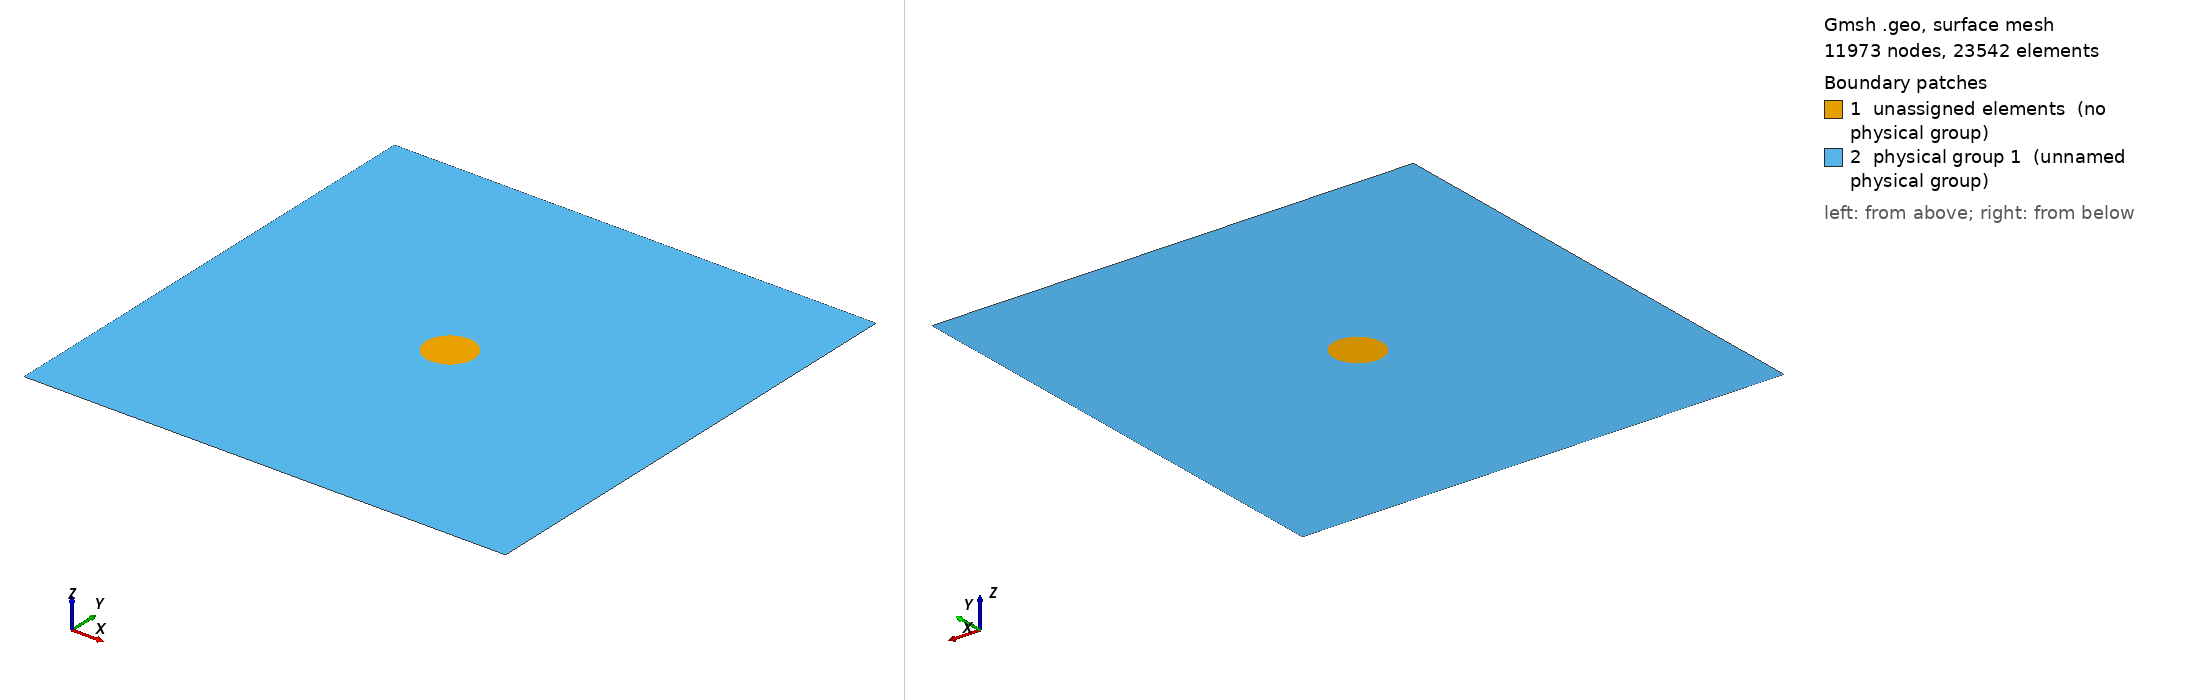

Gmsh geometry script, surface-meshed: 11973 nodes, 23542 surface elements. Boundary patches (legend numbers): 1 unassigned elements (no physical group), 2 physical group 1 (unnamed physical group). Left view from above one corner, right view from below the opposite corner. Legend entries are the model's physical surfaces; 'unassigned elements' are surfaces in no physical group. The drawing asked Gmsh for element sizes between 1% and 20% of the model's largest extent; the script's own settings can give other sizes.

=== Mesh.geo (drawn) ===
Mesh.Algorithm=5;

//Inputs
w=100000;//m
h=100000;//m
r=5000;//m
gridsize=1000;

Point(1) = {w, h, 0, gridsize};
Point(2) = {0, h, 0, gridsize};
Point(3) = {0, 0, 0, gridsize};
Point(4) = {w, 0, 0, gridsize};
Point(5) = {w/2, h/2, 0, gridsize};
Point(6) = {(r+w/2), h/2, 0, gridsize};
Point(7) = {w/2, (r+h/2), 0, gridsize};
Point(8) = {(-r+w/2), h/2, 0, gridsize};
Point(9) = {w/2, (-r+h/2), 0, gridsize};
Line(1) = {4, 3};
Line(2) = {3, 2};
Line(3) = {2, 1};
Line(4) = {1, 4};
Circle(5) = {8, 5, 7};
Circle(6) = {7, 5, 6};
Circle(7) = {6, 5, 9};
Circle(8) = {9, 5, 8};
Line Loop(1) = {5, 6, 7, 8};
Line Loop(2) = {4, 1, 2, 3};
Ruled Surface(1) = {1};
Plane Surface(2) = {2, 1};
Physical Surface(1) = {2};
Physical Line(9) = {1};
Physical Line(10) = {2};
Physical Line(11) = {3};
Physical Line(12) = {4};
Physical Line(13) = {5, 6, 7, 8};


//surfaceVector[] = Extrude {0, 0, 0.1} {
//Surface{1,2};
//Layers{1};
//Recombine;};
//Physical Volume("internal") = surfaceVector[1];
//Physical Surface("LeftWall")=surfaceVector[2];
//Physical Surface("RightWall")=surfaceVector[4];
//Physical Surface("BottomWall")=surfaceVector[5];
//Physical Surface("TopWall")=surfaceVector[3];
